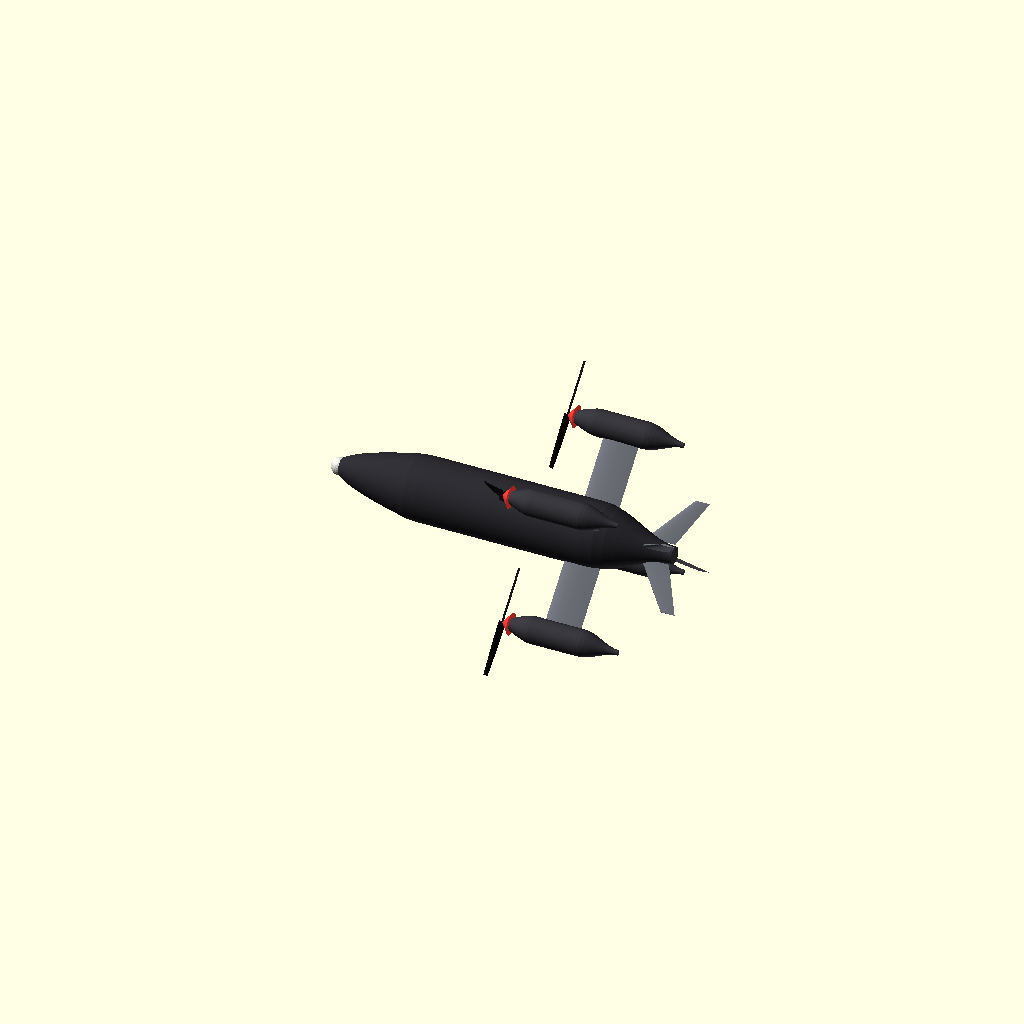
Cell 1: rendered with the file's own defaults.
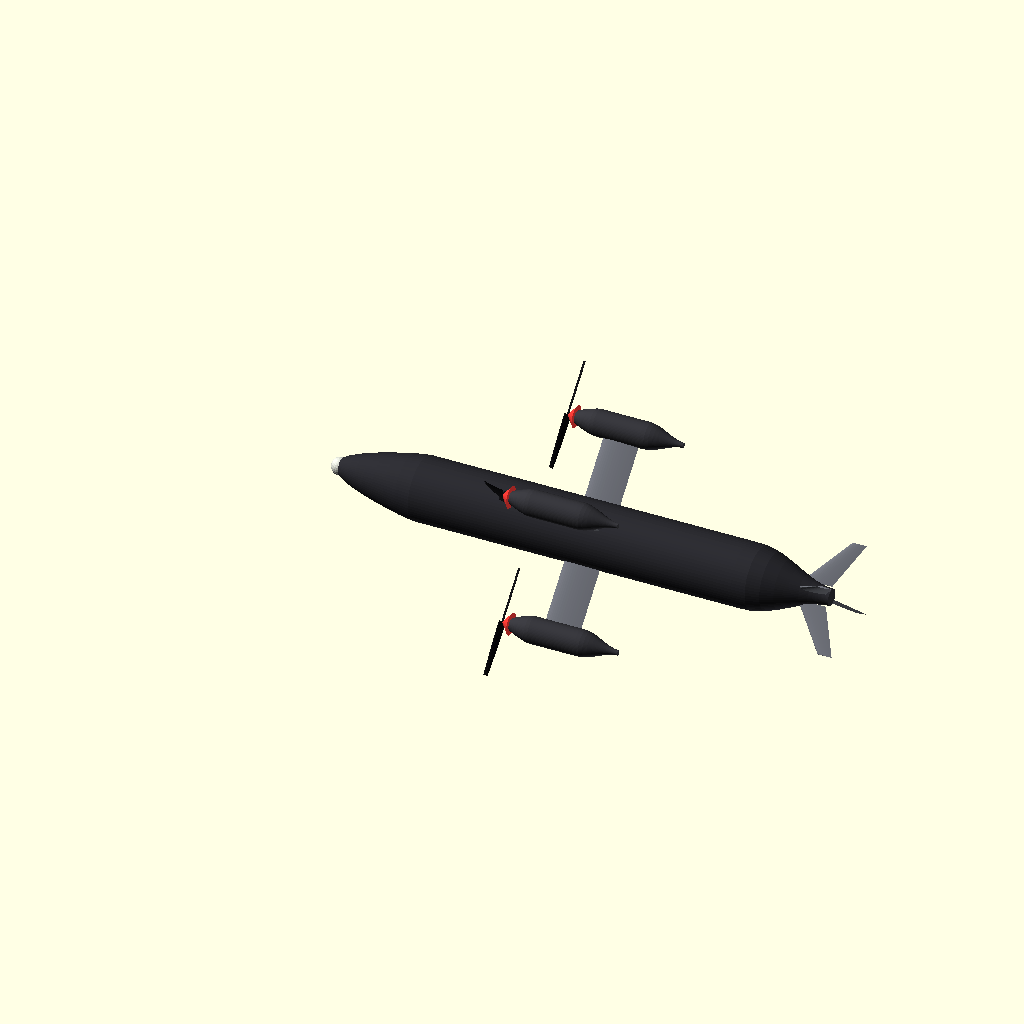
Cell 2: body_length = 800 (everything else at default).
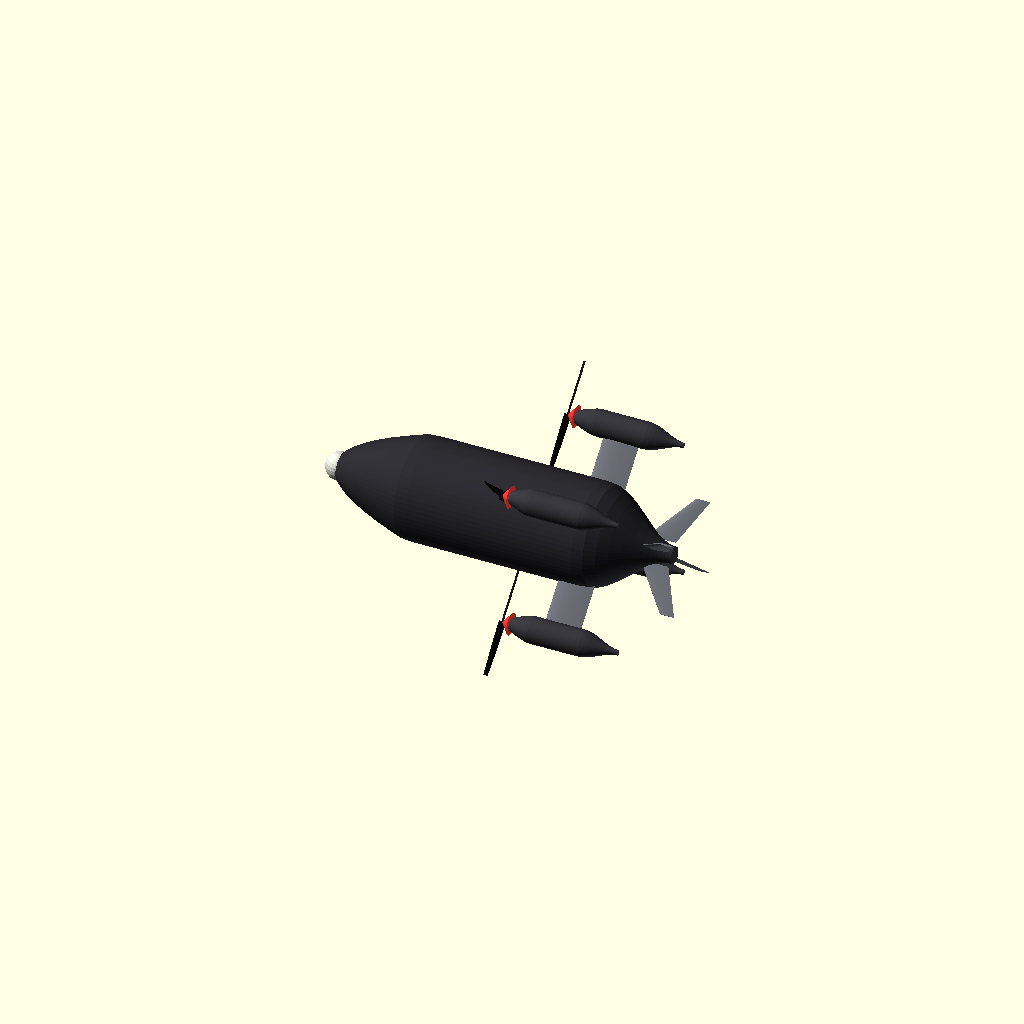
Cell 3: body_diameter = 160 (everything else at default).
One fixed orthographic camera (rotation 55°, 0°, 25°; colour scheme Cornfield) for every cell.
Source of the model, studio/sq2.scad:
// SQ-2 high-speed quad, parametric outer mould line.
// Default numbers are the v3 optimiser output: speed-quad/cad/out/sq2/params.json.
// x = body axis (nose at 0), mm. Edit any parameter or any module; FORGE recompiles in-browser.

stage = 9;              // [0:9] build stage shown (replay)

// Fuselage
body_length = 547;      // [300:800] overall length
body_diameter = 100.3;  // [60:160] max diameter
nose_length = 135;      // [40:300] nose cone length
nose_shape = 0.5;       // [0.05:1] power-law exponent: 1 = sharp straight cone, 0.7 = pointed ogive, 0.5 = ogive, 0.2 = blunt bullet
tail_length = 126;      // [40:300] boat-tail length
tail_end_d = 26;        // [0:80] boat-tail exit diameter

// Arms (struts)
arm_count = 4;          // [2:8]
arm_clock = 45;         // [0:90] first arm angle from dorsal, deg
arm_station = 400;      // [150:600] strut quarter-chord station
pod_radius = 160;       // [90:300] body axis to pod axis
strut_chord = 57;       // [20:120]
strut_tc = 0.155;       // [0.06:0.3] thickness / chord
strut_camber = 0;       // [0:0.08] NACA 4-digit max camber
strut_camber_pos = 0.4; // [0.2:0.7]
strut_sweep = 0;        // [-30:45] deg
strut_taper = 1.0;      // [0.4:1.2] tip chord / root chord

// Pods (motor nacelles)
pod_diameter = 41.2;    // [25:70]
pod_length = 181;       // [80:300]
pod_offset = -72;       // [-150:50] pod front relative to strut station
pod_nose_shape = 0.5;   // [0.05:1] 1 = sharp cone, 0.2 = blunt
pod_nose_length = 40;   // [10:120]
pod_tail_length = 60;   // [10:150]
pod_tail_end_d = 8;     // [0:30]

// Props
prop_diameter = 165;    // [80:260]
blade_count = 2;        // [2:5]
blade_chord = 16;       // [6:40]
blade_pitch = 22;       // [0:45] deg

// Tail fins
fin_count = 4;          // [0:6]
fin_clock = 45;         // [0:90]
fin_span = 70.5;        // [0:150]
fin_root = 45.3;        // [15:120]
fin_taper = 0.5;        // [0.2:1]
fin_sweep = 35;         // [0:60]
fin_tc = 0.12;          // [0.05:0.2]

body_color = [0.17, 0.17, 0.19];
pod_color = [0.21, 0.21, 0.23];
spinner_color = [0.92, 0.22, 0.2];
strut_color = [0.42, 0.43, 0.46];
prop_color = [0.08, 0.08, 0.09];
fin_color = [0.42, 0.43, 0.46];
dome_color = [0.85, 0.86, 0.82];

$fn = 48;
N = 40;   // profile stations

// ---------- shape functions ----------
function nose_r(x, ln, R, n) = R * pow(max(x, 0) / ln, n);
function tail_r(s, R, re) = R + (re - R) * (3*s*s - 2*s*s*s);
function body_r(x) =
    x <= nose_length ? nose_r(x, nose_length, body_diameter/2, nose_shape) :
    x <= body_length - tail_length ? body_diameter/2 :
    tail_r((x - (body_length - tail_length)) / tail_length, body_diameter/2, tail_end_d/2);
function pod_r(x) =
    x <= pod_nose_length ? nose_r(x, pod_nose_length, pod_diameter/2, pod_nose_shape) :
    x <= pod_length - pod_tail_length ? pod_diameter/2 :
    tail_r((x - (pod_length - pod_tail_length)) / pod_tail_length, pod_diameter/2, pod_tail_end_d/2);

// revolve r(x) profile about +x
module revolve_x(pts) {
    rotate([0, 90, 0])
        rotate_extrude($fn = 64) polygon(concat([[0, pts[0][1]]], pts, [[0, pts[len(pts)-1][1]]]));
}
function body_pts() = [for (i = [0:N]) let(x = body_length * (1 - cos(i * 180 / N)) / 2) [max(body_r(x), 0.01), x]];
function pod_pts() = [for (i = [0:N]) let(x = pod_length * (1 - cos(i * 180 / N)) / 2) [max(pod_r(x), 0.01), x]];

// NACA 4-digit section, chord along +x, thickness along y, closed trailing edge
function naca_yt(xc, t) = 5 * t * (0.2969*sqrt(xc) - 0.1260*xc - 0.3516*xc*xc + 0.2843*pow(xc,3) - 0.1036*pow(xc,4));
function naca_yc(xc, m, p) = m == 0 ? 0 :
    xc < p ? m / (p*p) * (2*p*xc - xc*xc) : m / ((1-p)*(1-p)) * ((1 - 2*p) + 2*p*xc - xc*xc);
function naca(c, t, m = 0, p = 0.4, n = 24) =
    let(xs = [for (i = [0:n]) (1 - cos(i * 180 / n)) / 2])
    concat([for (i = [0:n]) [c*xs[i], c*(naca_yc(xs[i], m, p) + naca_yt(xs[i], t))]],
           [for (i = [n-1:-1:1]) [c*xs[i], c*(naca_yc(xs[i], m, p) - naca_yt(xs[i], t))]]);

// tapered, swept wing panel growing along +z from z=0
module panel(chord, tc, span, taper, sweep, m = 0, p = 0.4) {
    multmatrix([[1, 0, tan(sweep), 0], [0, 1, 0, 0], [0, 0, 1, 0], [0, 0, 0, 1]])
        linear_extrude(height = span, scale = taper)
            translate([-chord/4, 0]) polygon(naca(chord, tc, m, p));
}

// ---------- components ----------
module fuselage() {
    color(body_color) revolve_x(body_pts());
    color(dome_color) translate([max(nose_length * 0.06, 2), 0, 0]) sphere(d = max(body_r(nose_length*0.12)*1.6, 4), $fn = 24);
}

module strut(a) {
    r0 = body_diameter / 2 * 0.85;
    rotate([a, 0, 0]) translate([arm_station, 0, r0])
        color(strut_color) panel(strut_chord, strut_tc, pod_radius - r0, strut_taper, strut_sweep, strut_camber, strut_camber_pos);
}

function strut_tip_x() = arm_station + tan(strut_sweep) * (pod_radius - body_diameter/2*0.85);

module pod(a) {
    rotate([a, 0, 0]) translate([strut_tip_x() + pod_offset, 0, pod_radius])
        color(pod_color) revolve_x(pod_pts());
}

module prop(a) {
    rotate([a, 0, 0]) translate([strut_tip_x() + pod_offset - 6, 0, pod_radius]) {
        color(spinner_color) rotate([0, 90, 0]) cylinder(h = 14, r1 = 0.5, r2 = pod_diameter * 0.42, $fn = 32);
        color(prop_color) for (b = [0 : blade_count - 1]) rotate([b * 360 / blade_count, 0, 0])
            linear_extrude(height = prop_diameter / 2, scale = 0.45, twist = -blade_pitch)
                rotate([0, 0, blade_pitch]) scale([1.6, blade_chord / 2]) circle(r = 1, $fn = 16);
    }
}

module fins() {
    x0 = body_length - fin_root - 4;
    r0 = body_r(x0 + fin_root * 0.5) * 0.9;
    if (fin_count > 0) for (i = [0 : fin_count - 1]) rotate([fin_clock + i * 360 / fin_count, 0, 0])
        translate([x0 + fin_root / 4, 0, r0]) color(fin_color) panel(fin_root, fin_tc, fin_span, fin_taper, fin_sweep);
}

module sq2() {
    if (stage >= 1) fuselage();
    if (stage >= 2) for (i = [0 : arm_count - 1]) strut(arm_clock + i * 360 / arm_count);
    if (stage >= 3) for (i = [0 : arm_count - 1]) pod(arm_clock + i * 360 / arm_count);
    if (stage >= 4) for (i = [0 : arm_count - 1]) prop(arm_clock + i * 360 / arm_count);
    if (stage >= 5) fins();
}

sq2();
Parameter table extracted from the source (name, type, default, range or options):
stage: number, default 9, range 0 to 9
body_length: number, default 547, range 300 to 800
body_diameter: number, default 100.3, range 60 to 160
nose_length: number, default 135, range 40 to 300
nose_shape: number, default 0.5, range 0.05 to 1
tail_length: number, default 126, range 40 to 300
tail_end_d: number, default 26, range 0 to 80
arm_count: number, default 4, range 2 to 8
arm_clock: number, default 45, range 0 to 90
arm_station: number, default 400, range 150 to 600
pod_radius: number, default 160, range 90 to 300
strut_chord: number, default 57, range 20 to 120
strut_tc: number, default 0.155, range 0.06 to 0.3
strut_camber: number, default 0, range 0 to 0.08
strut_camber_pos: number, default 0.4, range 0.2 to 0.7
strut_sweep: number, default 0, range -30 to 45
strut_taper: number, default 1, range 0.4 to 1.2
pod_diameter: number, default 41.2, range 25 to 70
pod_length: number, default 181, range 80 to 300
pod_offset: number, default -72, range -150 to 50
pod_nose_shape: number, default 0.5, range 0.05 to 1
pod_nose_length: number, default 40, range 10 to 120
pod_tail_length: number, default 60, range 10 to 150
pod_tail_end_d: number, default 8, range 0 to 30
prop_diameter: number, default 165, range 80 to 260
blade_count: number, default 2, range 2 to 5
blade_chord: number, default 16, range 6 to 40
blade_pitch: number, default 22, range 0 to 45
fin_count: number, default 4, range 0 to 6
fin_clock: number, default 45, range 0 to 90
fin_span: number, default 70.5, range 0 to 150
fin_root: number, default 45.3, range 15 to 120
fin_taper: number, default 0.5, range 0.2 to 1
fin_sweep: number, default 35, range 0 to 60
fin_tc: number, default 0.12, range 0.05 to 0.2
body_color: vector, default [0.17, 0.17, 0.19]
pod_color: vector, default [0.21, 0.21, 0.23]
spinner_color: vector, default [0.92, 0.22, 0.2]
strut_color: vector, default [0.42, 0.43, 0.46]
prop_color: vector, default [0.08, 0.08, 0.09]
fin_color: vector, default [0.42, 0.43, 0.46]
dome_color: vector, default [0.85, 0.86, 0.82]
N: number, default 40
